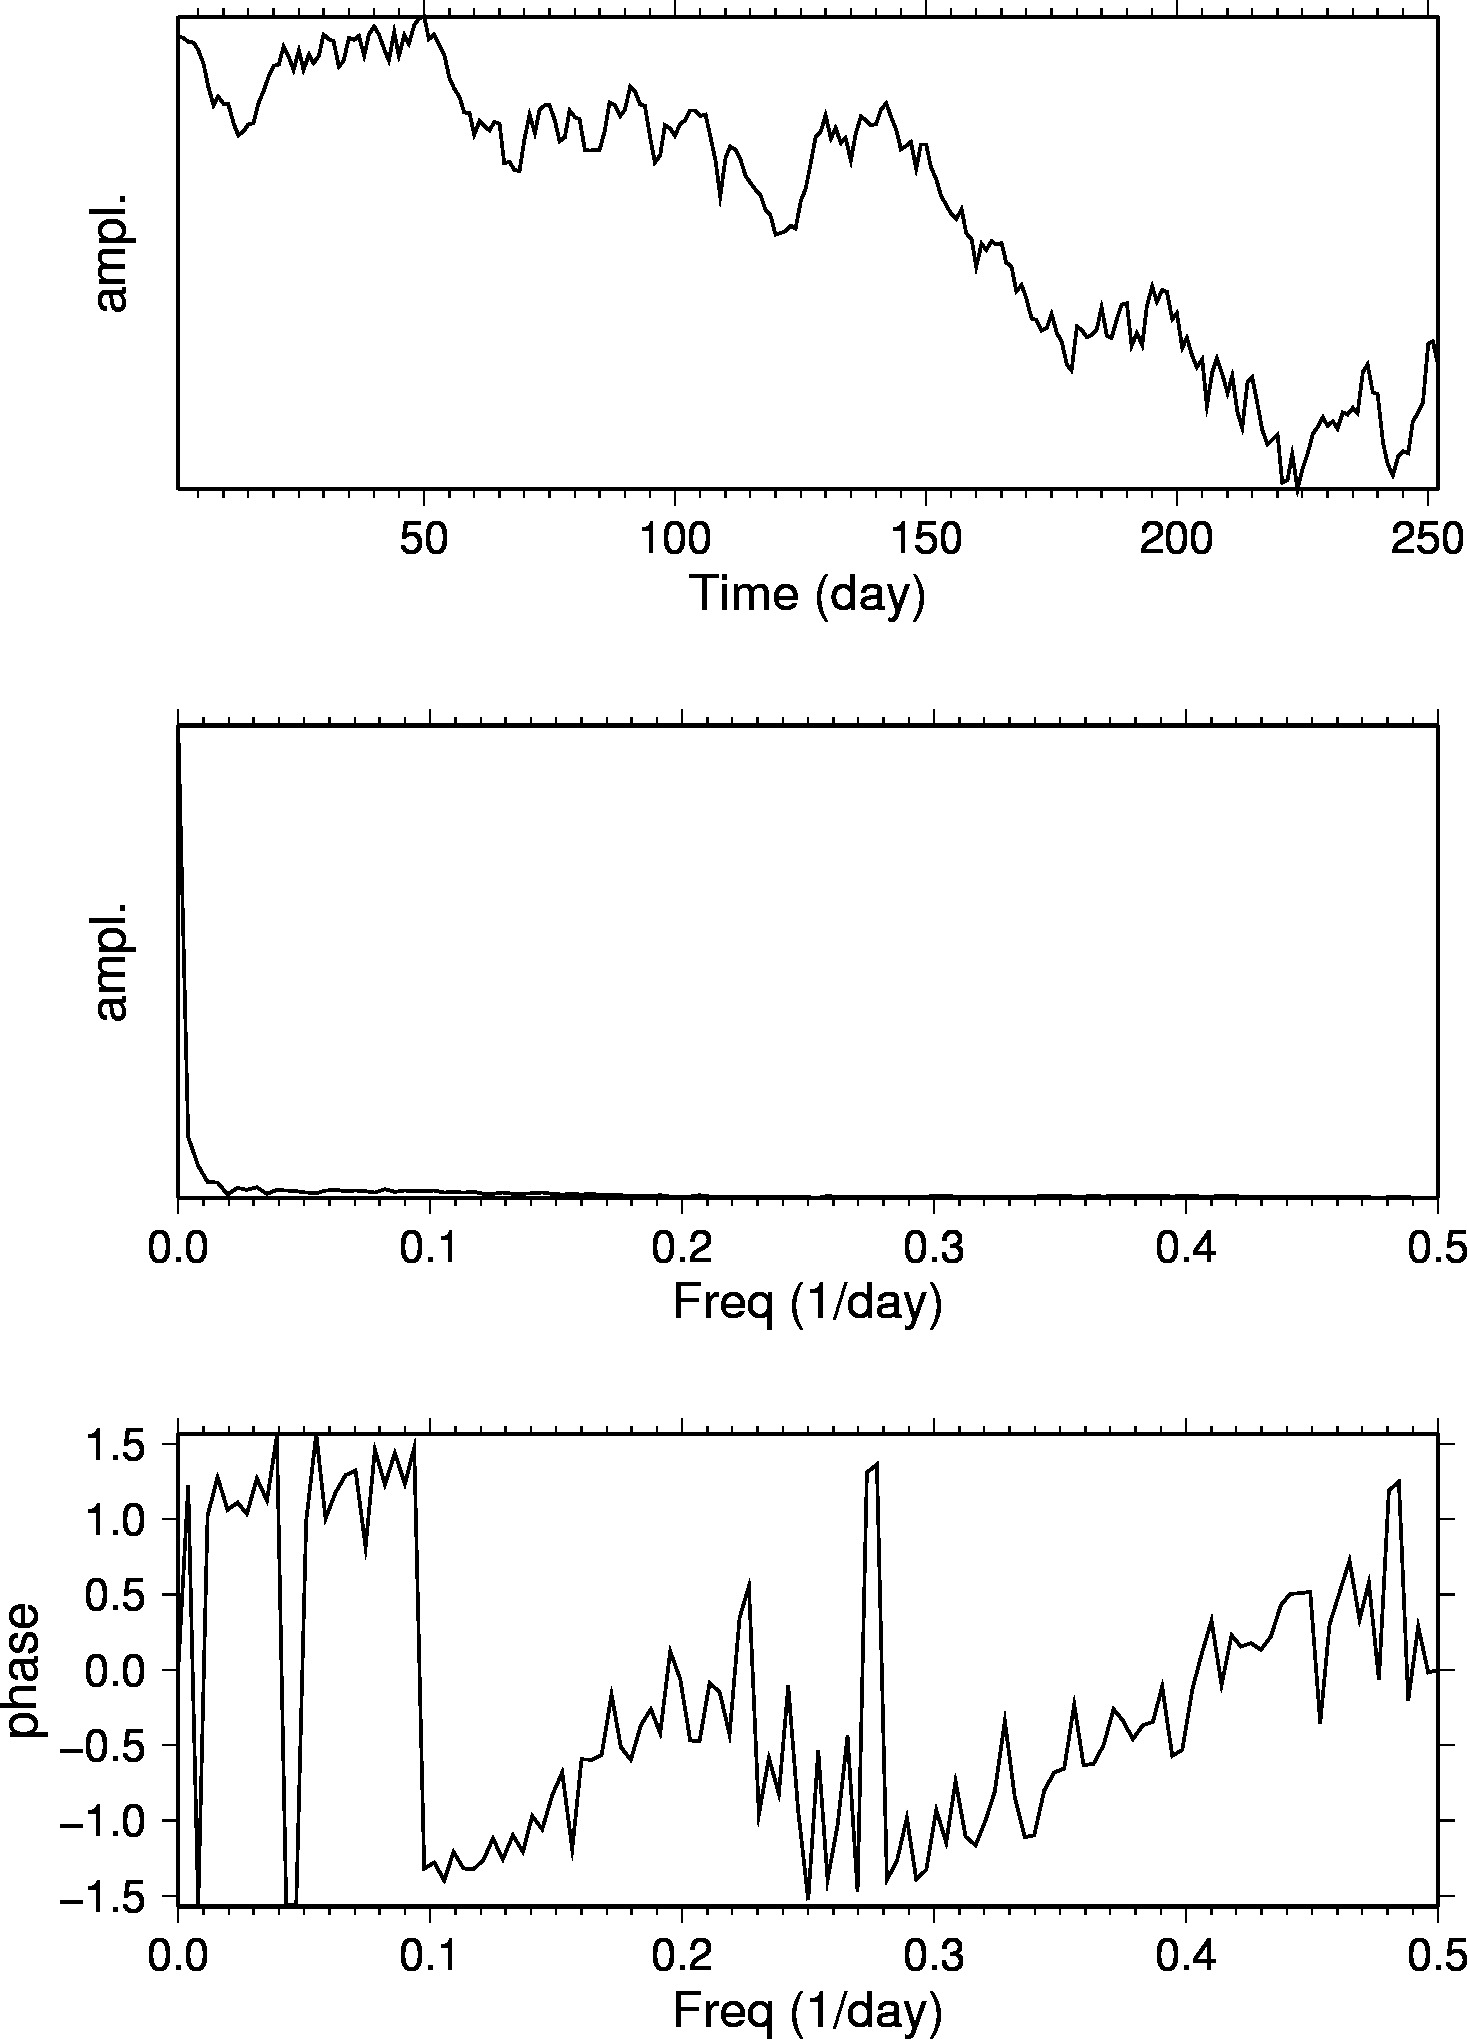

The table this chart was drawn from, first rows:
日期, 最新, 開市, 高, 低, 成交量, 更改%
2009年12月31日, 79.36, 79.28, 80.00, 79.16, 120.37K, 0.10
2009年12月30日, 79.28, 78.80, 79.80, 78.46, 156.08K, 0.52
2009年12月29日, 78.87, 78.66, 79.39, 78.02, 137.09K, 0.13
2009年12月28日, 78.77, 77.92, 79.12, 77.76, 108.90K, 0.92
2009年12月24日, 78.05, 76.59, 78.25, 76.19, 102.48K, 1.80
2009年12月23日, 76.67, 74.52, 77.00, 74.25, 205.59K, 3.05
2009年12月22日, 74.40, 73.43, 74.91, 72.72, 196.83K, 2.66
2009年12月21日, 72.47, 73.05, 74.32, 71.99, 25.99K, -1.21
2009年12月18日, 73.36, 72.60, 74.69, 72.55, 122.74K, 0.98
2009年12月17日, 72.65, 72.74, 73.13, 71.21, 173.96K, -0.01
2009年12月16日, 72.66, 70.78, 73.55, 70.59, 298.38K, 2.79
2009年12月15日, 70.69, 69.57, 71.15, 69.31, 262.95K, 1.70
2009年12月14日, 69.51, 69.63, 70.22, 68.59, 268.93K, -0.52
2009年12月11日, 69.87, 70.57, 71.20, 69.46, 343.41K, -0.95
2009年12月10日, 70.54, 70.80, 71.39, 69.81, 407.66K, -0.18
2009年12月9日, 70.67, 73.12, 73.87, 70.13, 526.97K, -2.69
2009年12月8日, 72.62, 74.00, 74.39, 72.43, 424.77K, -1.77
2009年12月7日, 73.93, 75.80, 76.10, 73.70, 359.25K, -2.04
2009年12月4日, 75.47, 75.83, 77.90, 74.85, 411.58K, -1.29
2009年12月3日, 76.46, 76.51, 77.50, 75.54, 351.79K, -0.18
2009年12月2日, 76.60, 77.90, 78.59, 76.22, 340.90K, -2.26
2009年12月1日, 78.37, 77.35, 79.04, 77.01, 310.48K, 1.41
2009年11月30日, 77.28, 76.05, 78.00, 75.13, 358.54K, 1.62
2009年11月27日, 76.05, 77.80, 77.94, 72.39, 301.35K, -2.45
2009年11月25日, 77.96, 75.83, 78.09, 75.50, 337.39K, 2.55
2009年11月24日, 76.02, 77.45, 77.80, 75.60, 413.03K, -1.99
2009年11月23日, 77.56, 77.80, 79.92, 77.15, 382.89K, 1.09
2009年11月20日, 76.72, 77.59, 77.99, 76.20, 35.05K, -0.96
2009年11月19日, 77.46, 79.63, 79.87, 77.06, 175.23K, -2.66
2009年11月18日, 79.58, 79.38, 80.33, 78.67, 253.66K, 0.56
2009年11月17日, 79.14, 78.93, 79.73, 78.14, 319.24K, 0.30
2009年11月16日, 78.90, 76.58, 79.43, 76.35, 361.39K, 3.34
2009年11月13日, 76.35, 76.78, 77.67, 75.57, 335.37K, -0.77
2009年11月12日, 76.94, 79.25, 79.69, 76.52, 412.83K, -2.95
2009年11月11日, 79.28, 78.88, 80.10, 78.57, 297.82K, 0.29
2009年11月10日, 79.05, 79.24, 80.51, 77.89, 371.09K, -0.48
2009年11月9日, 79.43, 77.87, 80.19, 77.77, 327.40K, 2.58
2009年11月6日, 77.43, 79.80, 80.34, 76.71, 395.80K, -2.75
2009年11月5日, 79.62, 80.29, 80.52, 79.34, 257.60K, -0.97
2009年11月4日, 80.40, 79.47, 81.06, 79.12, 366.10K, 1.01
2009年11月3日, 79.60, 78.09, 79.77, 76.55, 373.99K, 1.88
2009年11月2日, 78.13, 77.02, 78.66, 76.56, 371.01K, 1.47
2009年10月30日, 77.00, 79.98, 80.21, 76.85, 412.39K, -3.59
2009年10月29日, 79.87, 78.75, 80.46, 77.03, 360.58K, 3.11
2009年10月28日, 77.46, 79.47, 79.83, 77.06, 359.44K, -2.63
2009年10月27日, 79.55, 78.68, 79.89, 77.81, 375.67K, 1.11
2009年10月26日, 78.68, 79.65, 81.58, 77.97, 363.91K, -2.26
2009年10月23日, 80.50, 81.26, 81.78, 79.55, 293.75K, -0.85
2009年10月22日, 81.19, 81.04, 81.50, 79.86, 295.41K, -0.22
2009年10月21日, 81.37, 78.69, 82.00, 77.64, 395.74K, 2.88
2009年10月20日, 79.09, 79.61, 80.05, 78.05, 40.16K, -0.65
2009年10月19日, 79.61, 78.56, 79.69, 78.05, 131.53K, 1.38
2009年10月16日, 78.53, 77.76, 78.75, 76.82, 238.42K, 1.22
2009年10月15日, 77.58, 75.34, 77.97, 74.79, 355.57K, 3.19
2009年10月14日, 75.18, 74.40, 75.53, 74.40, 296.01K, 1.39
2009年10月13日, 74.15, 73.17, 74.55, 72.83, 361.15K, 1.20
2009年10月12日, 73.27, 72.24, 73.84, 72.05, 260.23K, 2.09
2009年10月9日, 71.77, 71.42, 72.35, 70.62, 322.28K, 0.11
2009年10月8日, 71.69, 69.80, 72.55, 69.17, 405.21K, 3.05
2009年10月7日, 69.57, 71.16, 71.76, 68.88, 346.92K, -1.85
... 193 more rows
